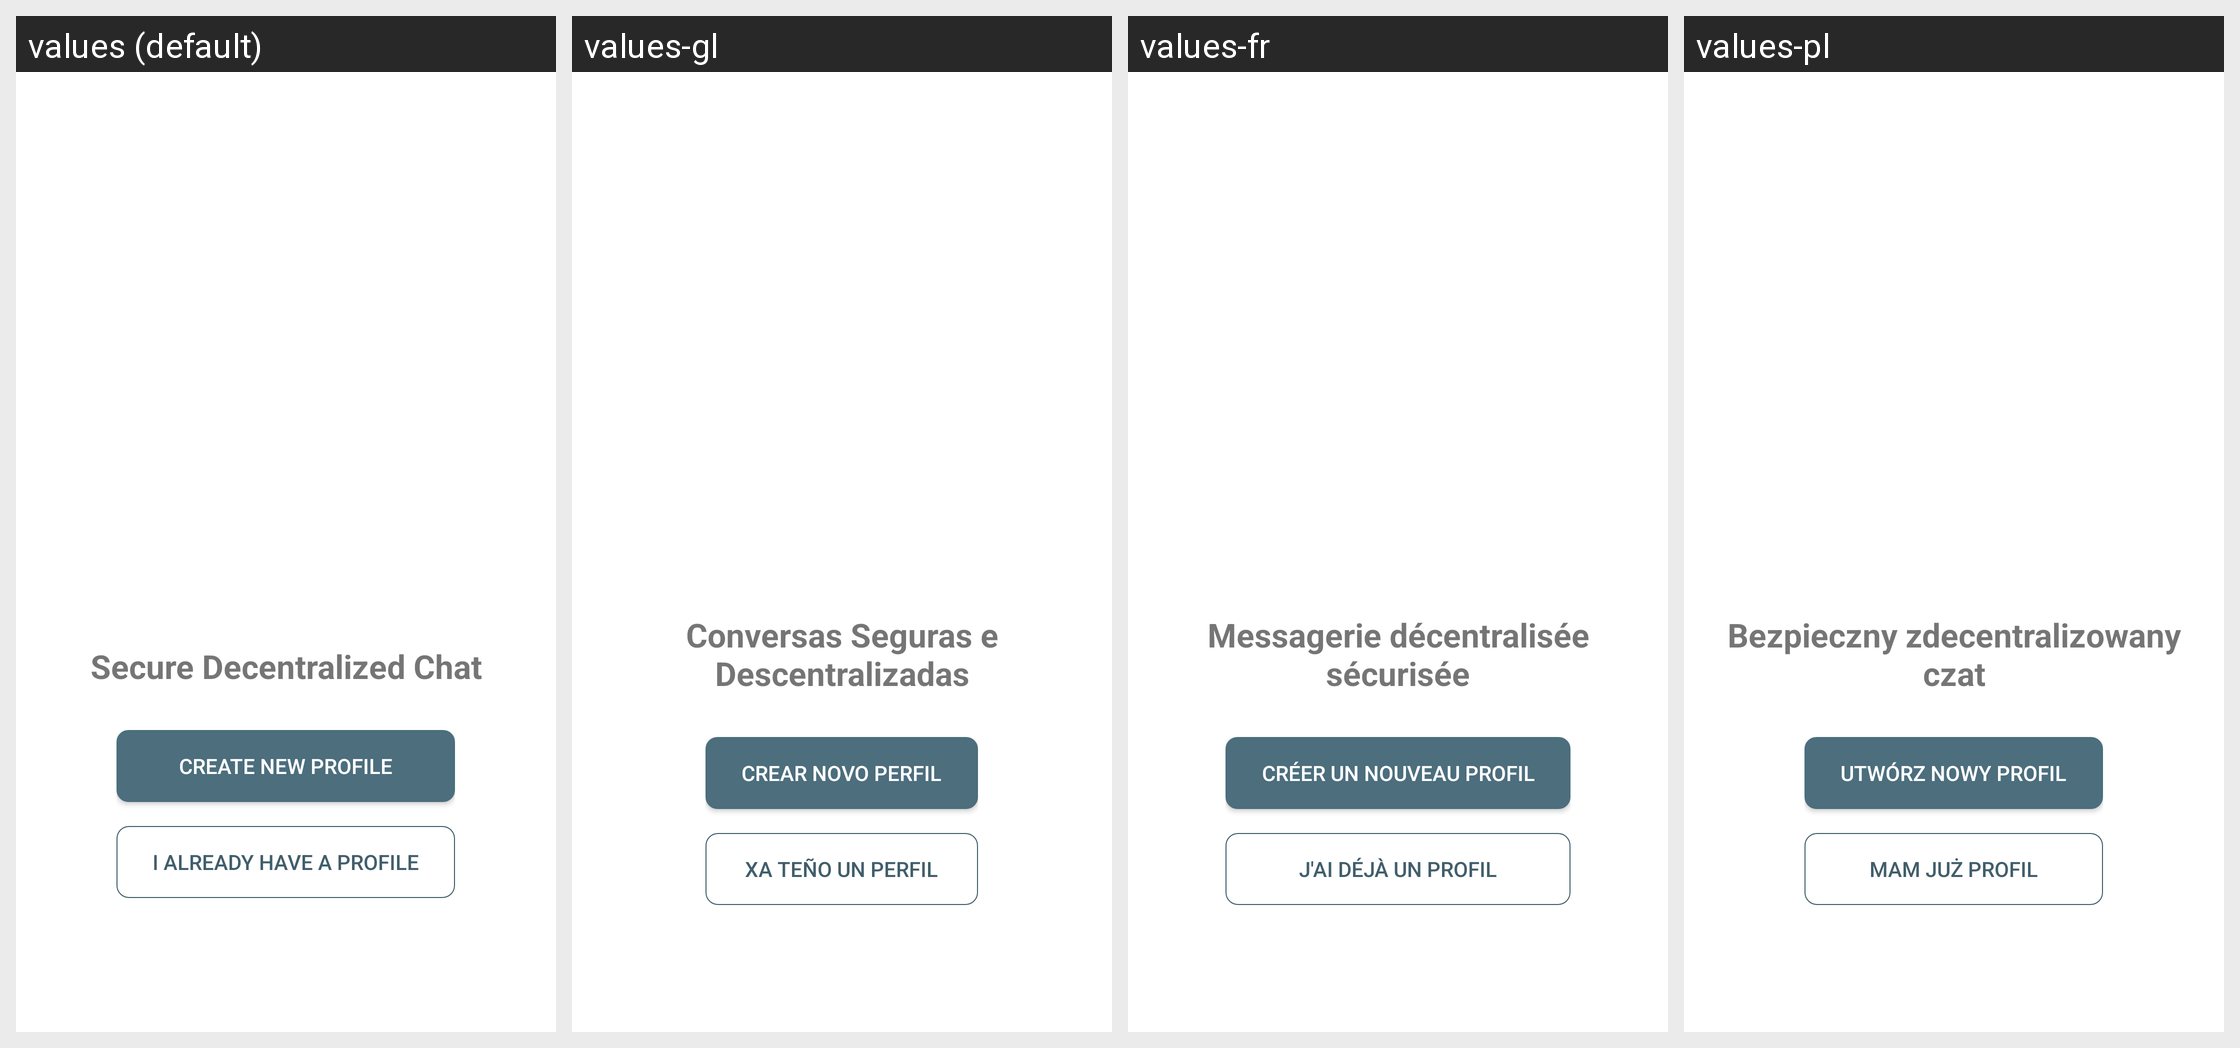

The Android screen above is rendered under several locales of the same app. Produce the string resources it draws, with the default and per-locale values.
Android screen res/layout/welcome_activity.xml rendered under 4 locales, left to right: values (default), values-gl, values-fr, values-pl. Device: Nexus 5 (rendered at 1080×1920; each locale shown at half size, 540×960, under a caption strip naming it); theme TextSecure.LightTheme.
Other locales in the repository, not shown: values-ar, values-az, values-be, values-bg, values-bqi, values-ca, values-ckb, values-cs, values-da, values-de, values-el, values-eo, values-es, values-et, values-eu, values-fa, values-fi, values-he, values-hr, values-hu, values-in, values-it, values-iw, values-ja, values-kab, values-km, values-ko, values-lt, values-mt, values-my, values-nb, values-nl, values-pt, values-pt-rBR, values-ro, values-ru, values-sc, values-sk, values-sq, values-sr, values-sv, values-ta, values-te, values-tr, values-uk, values-vi, values-zh-rCN, values-zh-rTW.
Strings drawn on this screen, with the default value and each locale's value (text and hints the layout hard-codes, and strings that could not be matched under every locale, appear in the picture but are not listed):

welcome_chat_over_email
  values: Secure Decentralized Chat
  values-gl: Conversas Seguras e Descentralizadas
  values-fr: Messagerie décentralisée sécurisée
  values-pl: Bezpieczny zdecentralizowany czat

onboarding_create_instant_account
  values: Create New Profile
  values-gl: Crear novo perfil
  values-fr: Créer un nouveau profil
  values-pl: Utwórz nowy profil

onboarding_alternative_logins
  values: I Already Have a Profile
  values-gl: Xa teño un perfil
  values-fr: J'ai déjà un profil
  values-pl: Mam już profil
